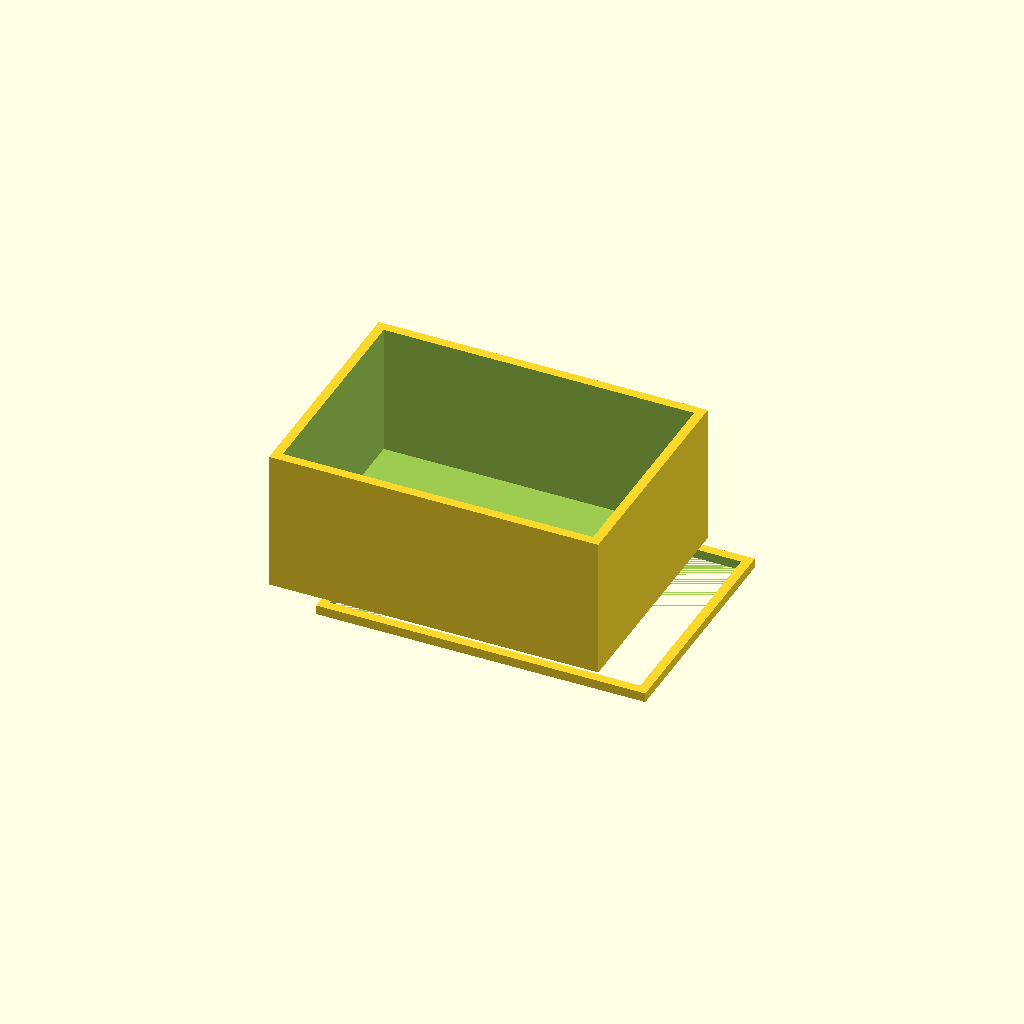
Cell 1: rendered with the file's own defaults.
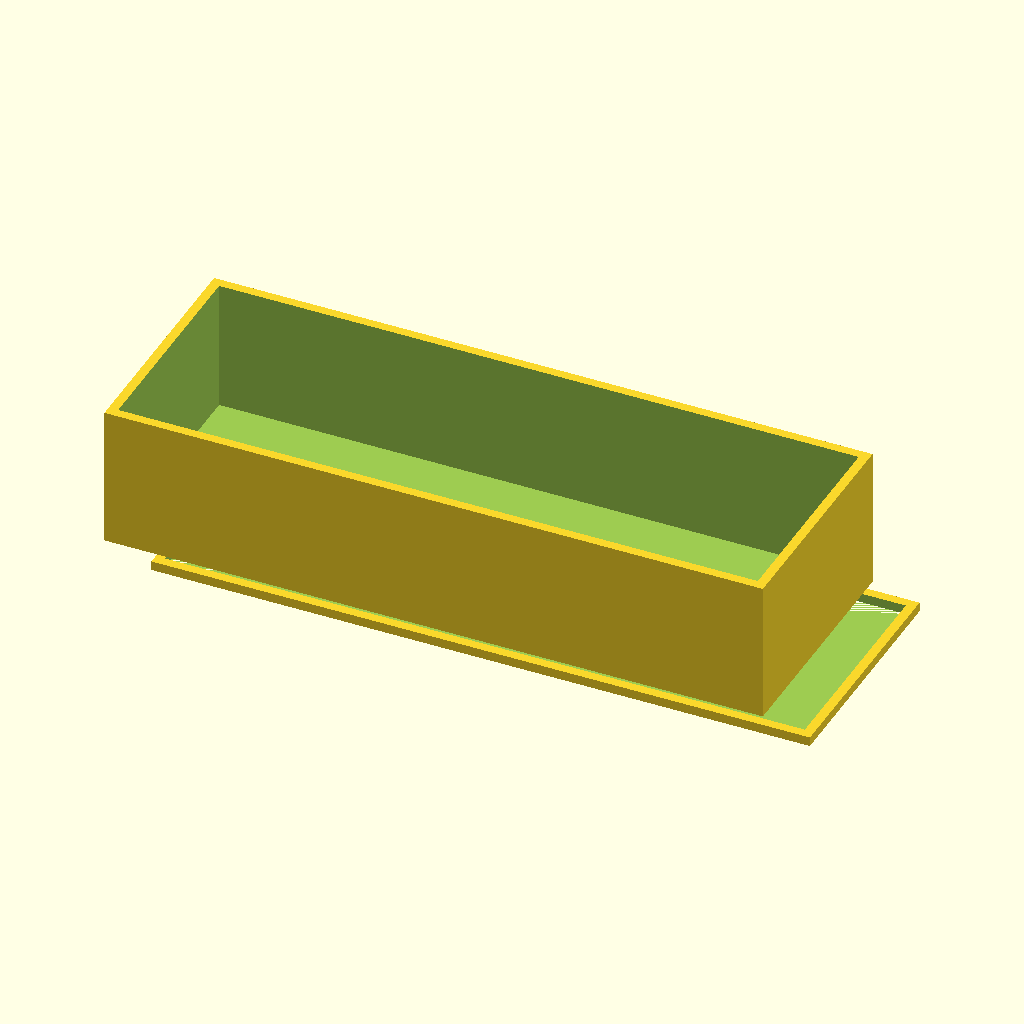
Cell 2: the same model with box_x = 140.
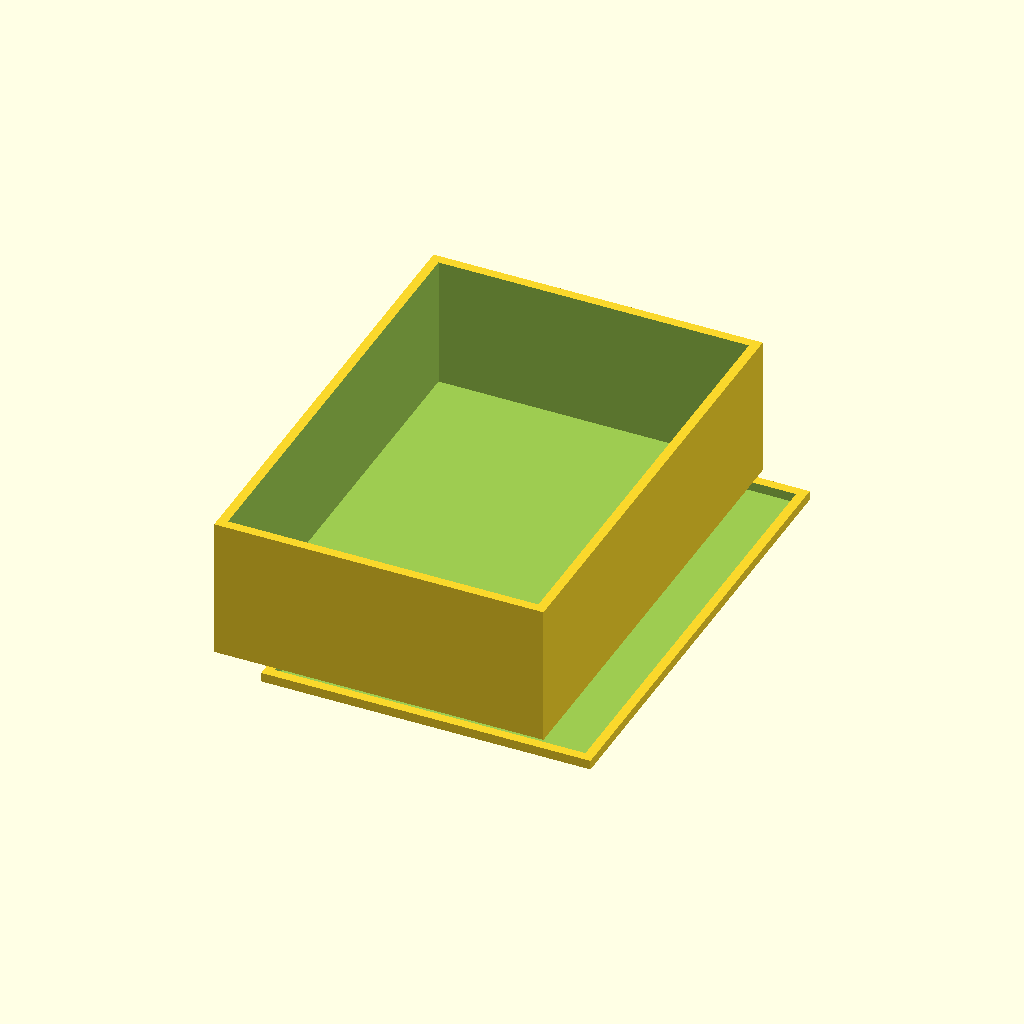
Cell 3: the same model with box_y = 100.
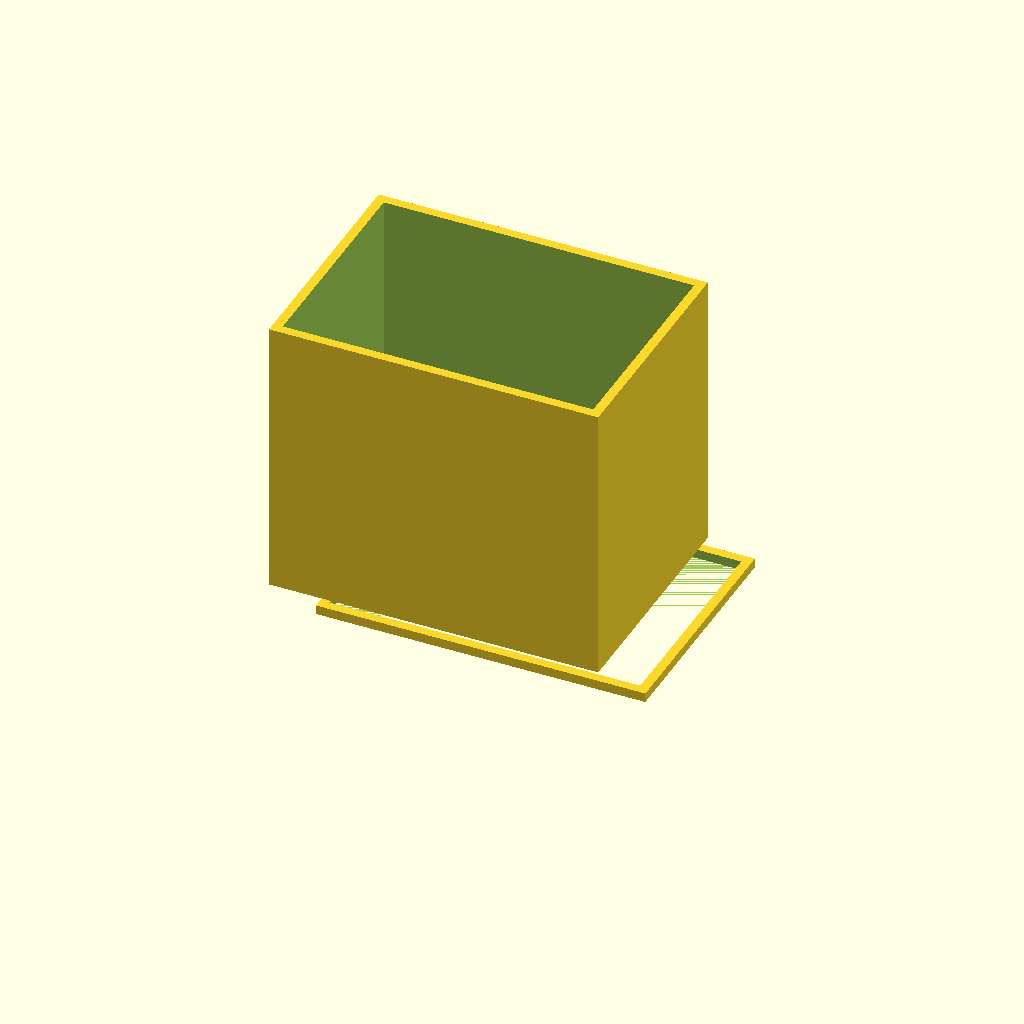
Cell 4: the same model with box_z = 60.
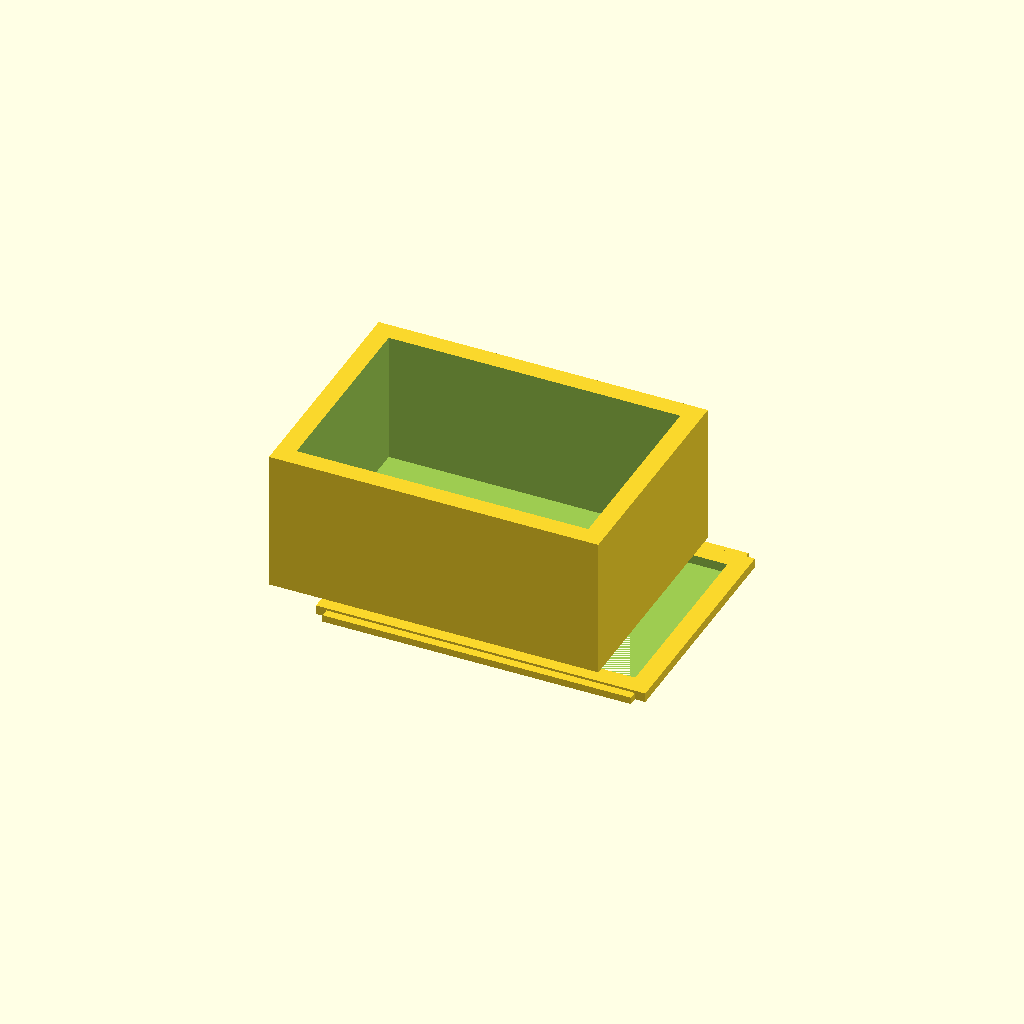
Cell 5 — wall set to 4, the other parameters unchanged.
One fixed orthographic camera (rotation 55°, 0°, 25°; colour scheme Cornfield) for every cell.
OpenSCAD source file bench/results/gpu-v9s1-h1-g14/code/scadcoder-v9s1/enclosure_box_and_lid_s5_a1.scad:
// Two-part enclosure for small electronics board
// Print orientation: both parts on the bed, lid on +X side of box

// ---- Box ----
box_x = 70;      // outer length (X)
box_y = 50;      // outer width (Y)
box_z = 30;      // outer height (Z)
wall = 2;        // wall thickness
floor = 2;       // floor thickness

// ---- Lid ----
lip_w = 65.6;    // lip outer length (X)
lip_d = 45.6;    // lip outer width (Y)
lip_h = 4;       // lip height (Z)
lip_t = 1.5;     // lip wall thickness

// ---- Misc ----
eps = 0.5;       // cutter overshoot
gap = 10;        // gap between parts

$fn = 64;

// Derived
inner_x = box_x - 2 * wall;
inner_y = box_y - 2 * wall;
lip_d2  = lip_d + 2 * wall;   // lip outer width includes side walls

module box() {
    difference() {
        translate([-box_x / 2, -box_y / 2, 0])
            cube([box_x, box_y, box_z]);
        translate([-inner_x / 2, -inner_y / 2, floor])
            cube([inner_x, inner_y, box_z - floor + eps]);
    }
}

module lid() {
    translate([0, 0, -lip_h])
        difference() {
            union() {
                // Plate
                translate([-box_x / 2, -box_y / 2, 0])
                    cube([box_x, box_y, 2]);
                // Lip
                translate([-lip_w / 2, -lip_d2 / 2, 0])
                    cube([lip_w, lip_d2, lip_t]);
            }
            // Cutout for board
            translate([-inner_x / 2, -inner_y / 2, 0])
                cube([inner_x, inner_y, 2 + eps]);
        }
}

box();
translate([gap, 0, 0])
    lid();
Parameter table extracted from the source (name, type, default, range or options):
box_x: number, default 70
box_y: number, default 50
box_z: number, default 30
wall: number, default 2
floor: number, default 2
lip_w: number, default 65.6
lip_d: number, default 45.6
lip_h: number, default 4
lip_t: number, default 1.5
eps: number, default 0.5
gap: number, default 10
